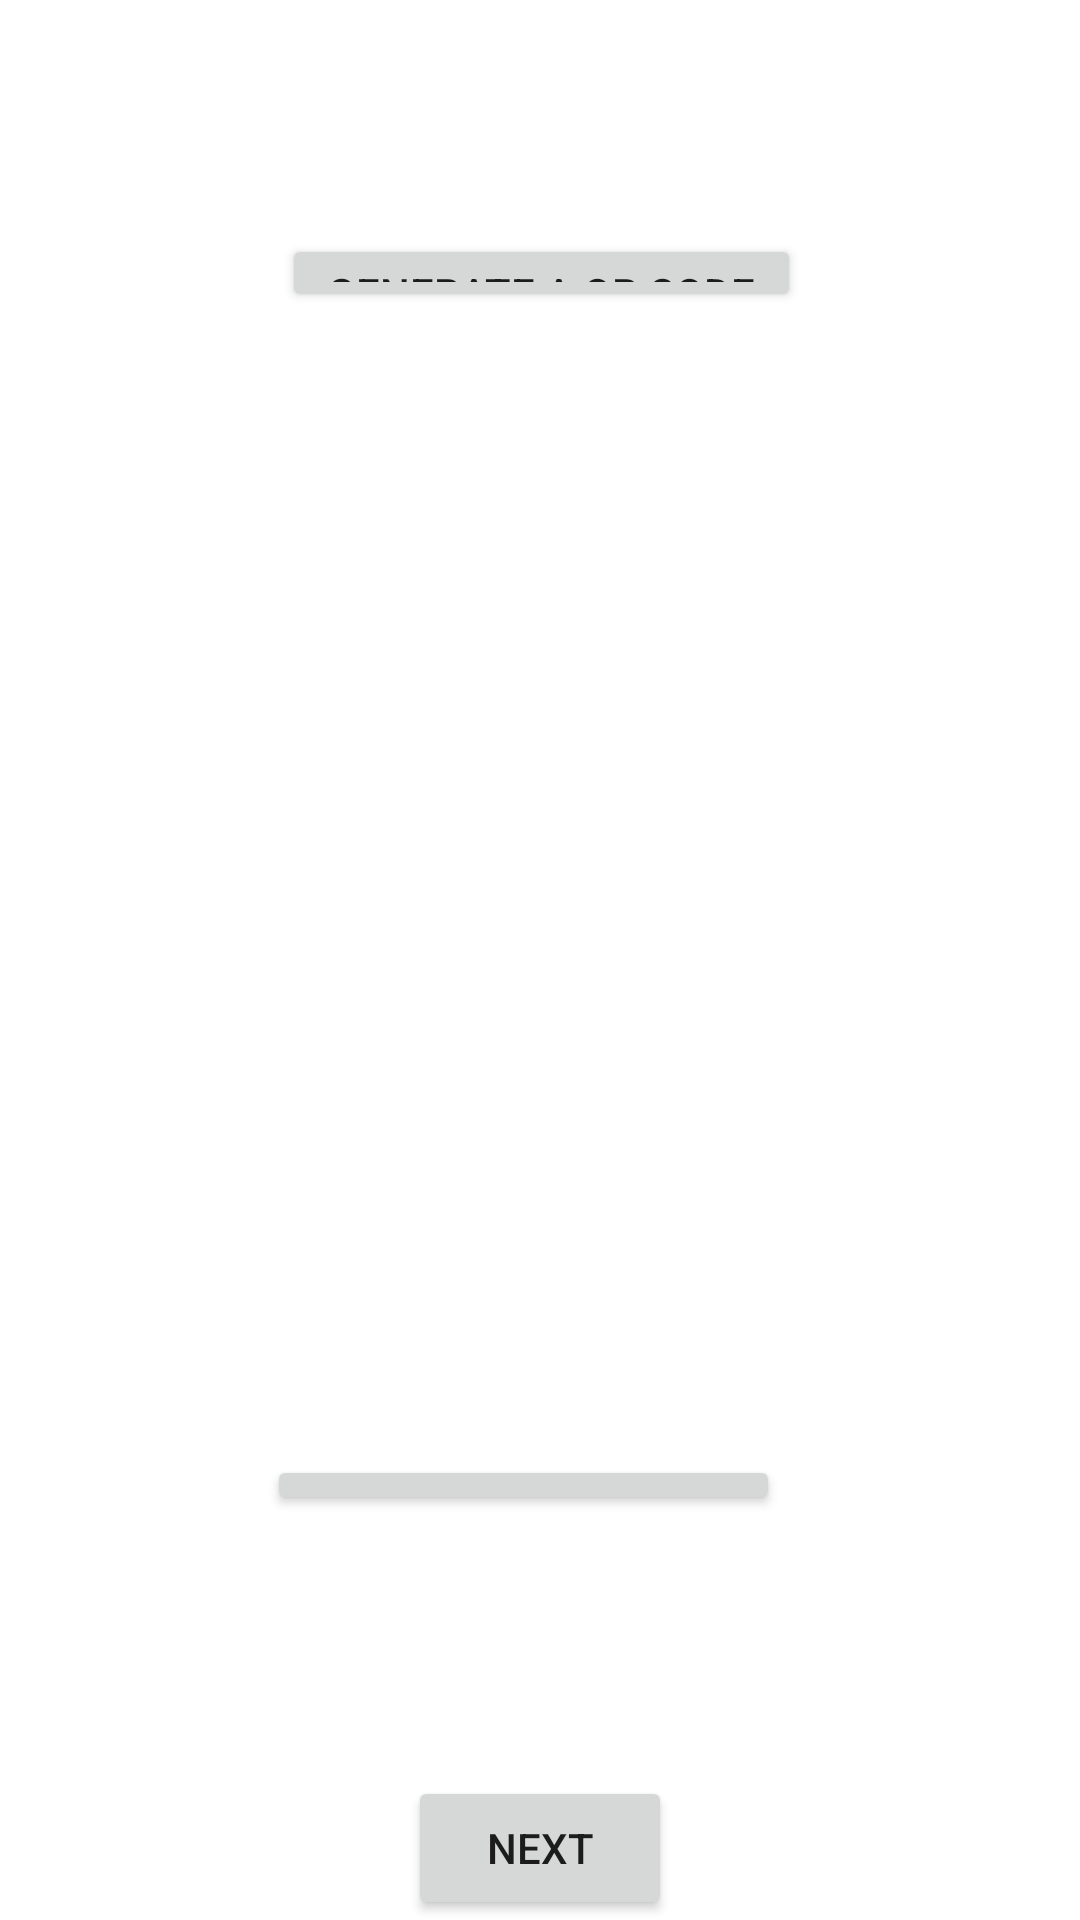

Android layout source for this screen:
<!-- AndroidManifest.xml: application theme Theme.DocZ -->
<!-- res/layout/dashboard.xml -->
<?xml version="1.0" encoding="utf-8"?>
<RelativeLayout xmlns:android="http://schemas.android.com/apk/res/android"
    xmlns:app="http://schemas.android.com/apk/res-auto"
    xmlns:tools="http://schemas.android.com/tools"
    android:layout_width="match_parent"
    android:layout_height="match_parent"
    tools:context=".DashboardActivity">
    
    


    


    
    
    
    
    
    

    



    




    
    <Button
        android:id="@+id/button"
        android:layout_width="wrap_content"
        android:layout_height="wrap_content"
        android:layout_alignParentBottom="true"
        android:layout_centerHorizontal="true"
        android:text="NEXT" />


    <Button
        android:id="@+id/btn_logout"
        android:layout_width="222dp"
        android:layout_height="39dp"
        android:layout_alignParentStart="true"
        android:layout_alignParentTop="true"
        android:layout_alignParentEnd="true"
        android:layout_alignParentBottom="true"
        android:layout_marginStart="89dp"
        android:layout_marginTop="485dp"
        android:layout_marginEnd="100dp"
        android:layout_marginBottom="135dp"
        android:text="Logout "
        app:layout_constraintBottom_toBottomOf="parent"
        app:layout_constraintEnd_toEndOf="parent"
        app:layout_constraintStart_toStartOf="parent"
        app:layout_constraintTop_toBottomOf="@+id/idBtnGenerateQR" />

    <Button
        android:id="@+id/idBtnGenerateQR"
        android:layout_width="wrap_content"
        android:layout_height="45dp"
        android:layout_alignParentStart="true"
        android:layout_alignParentTop="true"
        android:layout_alignParentEnd="true"
        android:layout_alignParentBottom="true"
        android:layout_marginStart="94dp"
        android:layout_marginTop="78dp"
        android:layout_marginEnd="93dp"
        android:layout_marginBottom="536dp"
        android:text="Generate a QR CoDE"
        app:layout_constraintBottom_toTopOf="@+id/btn_logout"
        app:layout_constraintEnd_toEndOf="parent"
        app:layout_constraintStart_toStartOf="parent"
        app:layout_constraintTop_toTopOf="parent" />

    
</RelativeLayout>
<!-- resources referenced by this layout -->
<resources>
  <color name="balck_shade_1">#292D36</color>
  <!-- drawable btn_back (drawable) -->
  <?xml version="1.0" encoding="utf-8"?>
  <shape xmlns:android="http://schemas.android.com/apk/res/android"
      android:shape="rectangle">
      <solid android:radius="@color/yellow" />
      <corners android:radius="25dp"/>
  
  </shape>
  <style name="AppTheme.MaterialTheme" parent="Theme.MaterialComponents.Light.DarkActionBar">
          <item name="windowNoTitle">true</item>
          <item name="windowActionBar">false</item>
          <item name="colorPrimary">@color/yellow</item>
          <item name="colorBackgroundFloating">@color/yellow</item>
          <item name="colorAccent">@color/white</item>
          <item name="android:singleLine">true</item>
      </style>
  <style name="Theme.DocZ" parent="Theme.MaterialComponents.Light.NoActionBar">
          
          <item name="colorPrimary">@color/purple_500</item>
          <item name="colorPrimaryVariant">@color/purple_700</item>
          <item name="colorOnPrimary">@color/white</item>
          
          <item name="colorSecondary">@color/teal_200</item>
          <item name="colorSecondaryVariant">@color/teal_700</item>
          <item name="colorOnSecondary">@color/black</item>
          
          <item name="android:statusBarColor" tools:targetApi="l">?attr/colorPrimaryVariant</item>
          
      </style>
  <color name="yellow">#ffa500</color>
  <color name="white">#FFFFFFFF</color>
  <color name="purple_500">#FF6200EE</color>
  <color name="purple_700">#FF3700B3</color>
  <color name="teal_200">#FF03DAC5</color>
  <color name="teal_700">#FF018786</color>
  <color name="black">#FF000000</color>
</resources>
